Labelled photos from "data", an image-classification folder in Kymer0615/GraffitiTagGeneration. The possible labels are: graffiti, text.

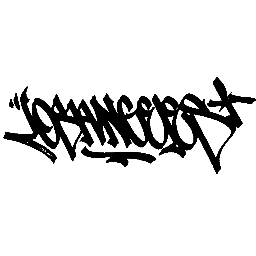
Label: graffiti

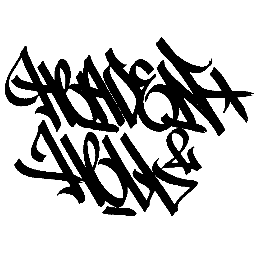
Label: graffiti

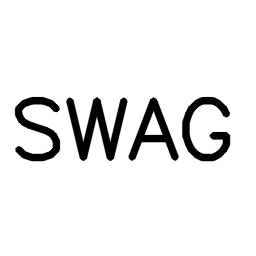
Label: text

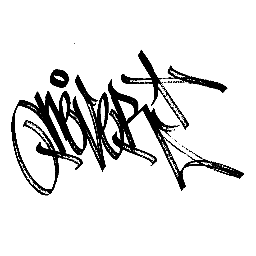
Label: graffiti

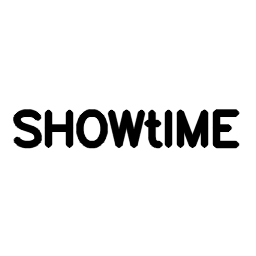
Label: text

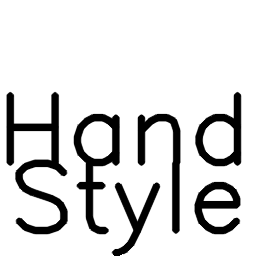
Label: text
